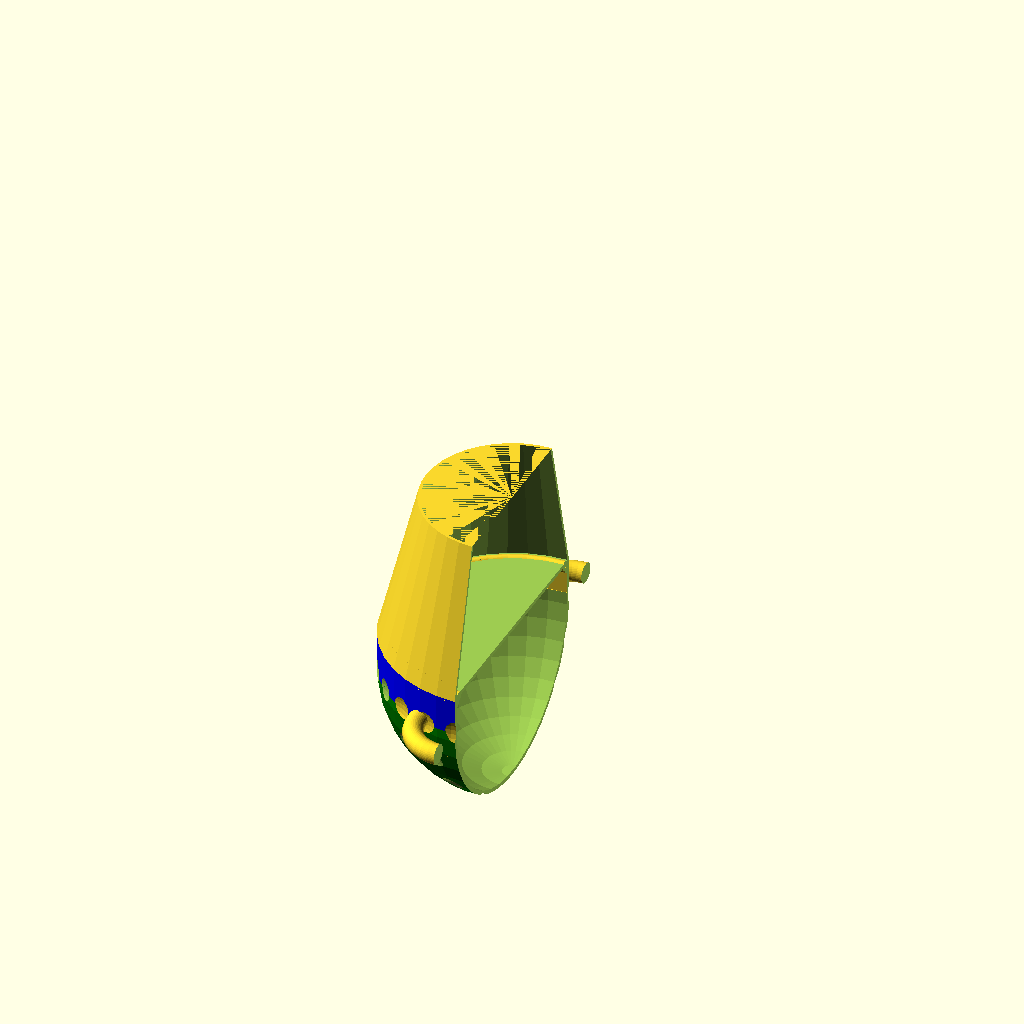
Cell 1: rendered with the file's own defaults.
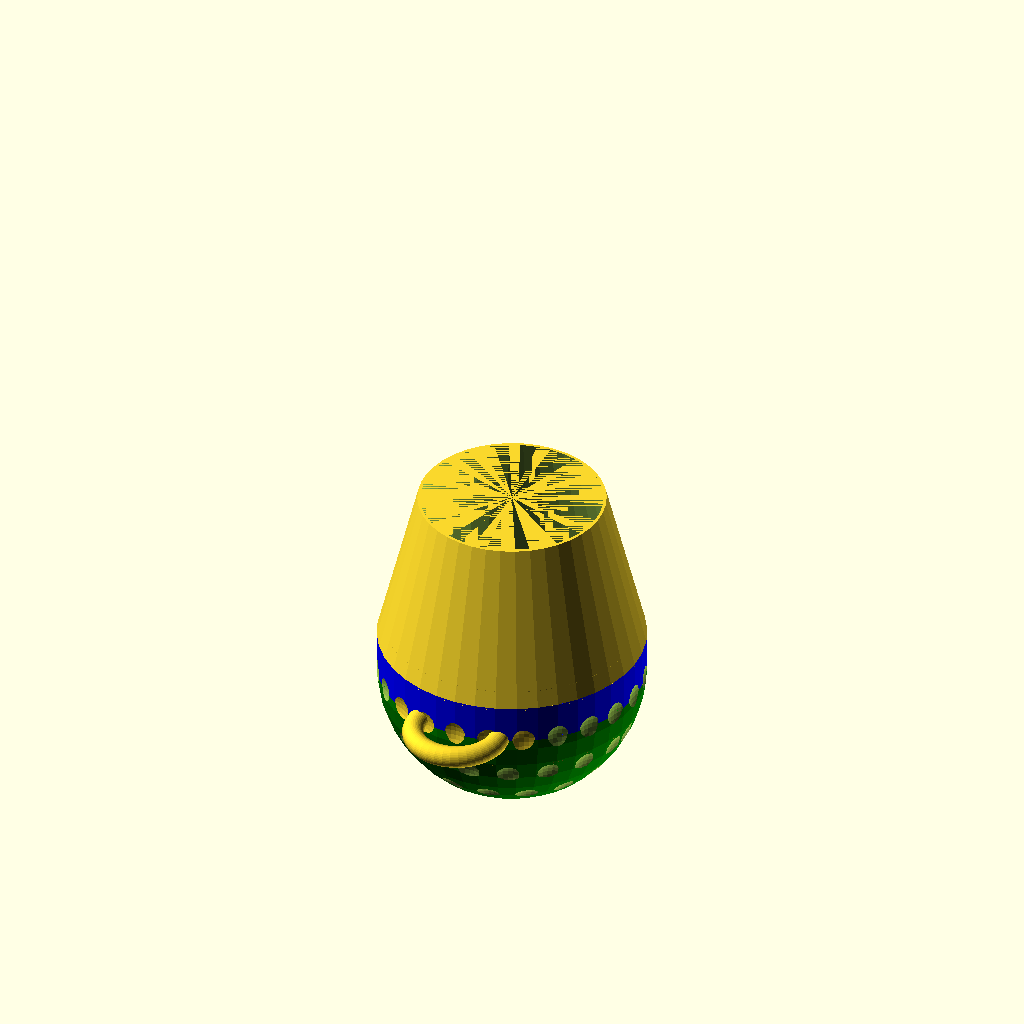
Cell 2: the same model with USE_VERTICAL_POT_KNIFE = false.
The same orthographic view direction (rotation 55°, 0°, 25°; colour scheme Cornfield) for every cell, with the view re-fitted per cell, so scale and position can differ between cells.
Source of the model, pot-designs/ParameterizedPotDesigns_Dimples_Updated.scad:
// Copyright Aditya Choksi, Cledden Obeng-Poku Kwanin, and Robert L. Read, 2024
// Released under CERN Strong-reciprocal Open Hardware License

// This is an attempt to make a new parametrized experimental apparatus
// for teting our ferrofluid check valve. It will be similar to the system
// that Veronica design in SolidWorks, but will use the improved, 360 degree design


excess_lip_scale_factor = 1.3;

PI = 3.141592;

USE_VERTICAL_POT_KNIFE = true;

// change these together! 
POT_BOTTOM_SHAPE_FLAT = false;
//ptype = "flatbottom";
//ptype = "flatbottom_with_fins";
// ptype = "roundbottom";
//ptype = "roundbottom_with_fins";
// ptype = "roundbottom_with_handles";
// ptype = "studs";
// ptype = "dimples";
ptype = "dimplesWithHandles";
// ptype = "roundbottom_with_fins_and_handles";
// ptype = "none";

// ltype = "none";
//ltype = "flat_lid"; // -- incorrect!
// ltype = "solidconical"; // -- incorrect!
// ltype = "hollowconical"; 
// ltype = "hollowconicalwithconcavelid";
 ltype="conicalLidIvan";

// TODO: we need a good module for the D-handles.
// Right now that code is spread across a lot of places.

// This is the type for the adapter for testing
 ttype = "none";
// ttype = "threestone";
// ttype = "printableThreeStone";



ftype = "thin";
// ftype = "thick";
fin_sharpness_thin = 1.0;
fin_sharpness_thick = 8.0;

fin_sharpness = 1.0;

HALF_FINS = "true"; // This controls intermediary fins between the main heat transfer fins
// HALF_FINS = "false";

adapter_h_mm = 30;
adapter_r_mm = 35/2;
adapter_w_mm = 2;

// TODO: An Aspect Ratio for flat pots can be less than 1,
// but not for round-bottomed pots. We should reorganize 
// the code to take that into account.


// Currently if the Aspect Ratio is <= 1.0, the bot is not defined.
//if (POT_BOTTOM_SHAPE_FLAT) {
//    A = 0.6; // aspect ratio for flat pots
//} else {
//    A = 1.3; // aspect ratio (pure number) for rounded pots
//}
A = POT_BOTTOM_SHAPE_FLAT ? 0.6 : 1.3;

echo("A");
echo(A);

V_ml = 100; 
// 1 ml = 1000 mm^3
V_water = V_ml*1000;
V_pot = ((V_ml*1000)*excess_lip_scale_factor); // cubic millimeters (thousandths of a mililter)


// This math done by Cledden...
// H = heigh will be a computed value
// S = height of the side 

// R = radius of the pot (mm)
// D = diaeter of the pot
// A = H/D
// H = R + S
// D = 2R
// VP = Vcy + Vhs (Total volume volume of hemisphere + volume of cylinder
// VP = PI * R^2 * (H - R) + 2/3 * PI * R^3
// ... collecting PI * R^2
// VP = PI * R^2 [(H-R) + 2/3 * R]
// ... substitute H = A * R
// VP = PI * R^2 [(A*R - R) + 2/3 *R]
// VP = PI * R^3 [(A - 1) + 2/3]
// VP = PI * R^3 [A - 1/3]
// R = pow(VP / (PI *(A - 1/3)),1/3)


function radius(A,V) = pow(V / (PI *(A - 1/3)),1/3);

// This is the aspect ratio times the radius...
// This is now unclear to me
function height(A,V) = A * radius(A,V);

function side(A,V) = height(A,V) - radius(A,V);



// In this case, A = H / (2R)
// V = H * PI * R^2 
// V = (A * 2R ) PI * R^2 =  2 * PI * AR^3
// R = pow(V / ( 2 * PI * A), 1/3);

function cyl_radius(A,V) = pow(V / ( 2 * PI * A), 1/3);
function cyl_height(A,V) = A*(2*cyl_radius(A,V));

echo("radius:", radius(A,V_pot));
echo("wall_thickness:", wall_thickness)
echo(height(A,V_pot));

echo("cyl radius");
echo(cyl_radius(A,V_pot));
echo("cyl height");
echo(cyl_height(A,V_pot));

radius_mm = radius(A,V_pot);

tester_mm = radius_mm*2;

// This is the radius to hold the heat gun.
adapter_mm = 60;

rim_bead_radius = radius_mm/24;

// wall_thickness = radius_mm/20;
wall_thickness = radius_mm/30;

base_scale_factor = 2;
height_scale_factor = 0.5;
extra_height = radius_mm/40;

lid_thickness = wall_thickness;
lid_knob_height = radius_mm/5;
knob_scale_factor = 2;
lid_wall_size = sqrt(lid_thickness);
lid_scale_factor =  0.5;

lid_hook_height = radius_mm/6;
lid_hook_gap_tolerance = radius_mm/14;
lid_hook_thickness = radius_mm/30;
lid_hook_connector_height = radius_mm/60;
lid_extender_angle_scale = 0.9;

lid_handle_radius = radius_mm*0.6;
lid_handle_thickness = radius_mm/6;
lid_handle_wall_thickness = radius_mm/40;
lid_handle_scale_factor = 1.2;


conical_lid_scale_factor = 0.7;
conical_lid_height = radius_mm/0.8;

conical_end_height = radius_mm/4;
conical_end_scale_factor = 1.33;


pot_handle_radius = POT_BOTTOM_SHAPE_FLAT ? radius_mm/3 : radius_mm/2.4;
pot_handle_thickness = POT_BOTTOM_SHAPE_FLAT ? radius_mm/8 : radius_mm/6;


pot_handle_wall_thickness = radius_mm/40;
handle_position = -(radius_mm/6);

// lid_distance_from_pot = radius_mm/1.2;
lid_distance_from_pot = radius_mm/2.8;



 //ctype = "roundBottomPot_content"; //added by Cleddden for Pot content
// ctype = "flatBottomPot_content";//added by Cleddden for Pot content
ctype = "none"; //added by Cleddden for Pot content

// set resolution here
$fn=40;

module roundedFin(Fw,Fl,Fh){
    color ("red")
    //cube([Fw,Fl,Fh],center=true);
    resize(newsize=[Fw,Fl,Fh])
        sphere(Fh);
}

module cubeFin(Fw,Fl,Fh){
    color ("purple")
    cube([Fw,Fl,Fh],center=true);
}


module radialFin(r,angle) {
    ro = r + wall_thickness;
    finLength = ro/2;
    finHeight = ro;
        rotate([0,0,angle])
        translate([0,ro-finLength/2,-finHeight/2])
        roundedFin(finWidth*3,finLength*1.5,finHeight);
}


module legFin(r,angle) {
    ro = r + wall_thickness;
    legLength = ro/2;
    legHeight = ro;
    rotate([0,0,angle])
    translate([0,ro-legLength/2,-ro/2])
    union() {
        //cubeFin(legWidth,legLength,legHeight);
        translate([0,legLength/2 - legBallRadius,-legHeight/2])
        sphere(legBallRadius);
    }
}


module radialFins(r,num) {
    delta = 360 / num;
    for ( i = [0:1:num-1]) {
       radialFin(r,delta*i);
    }
}
module legFins(r,num) {
    delta = 360 / num;
    for ( i = [0:1:num-1]) {
       legFin(r,delta*i);
    }
}
module triangularFins(r,num) {
    delta = 360 / num;
    for ( i = [0:1:num-1]) {
       triangularFinMK(r,delta*i,false);
    }
    if (HALF_FINS) {
        for ( i = [0:1:num-1]) {
           triangularFinMK(r,delta*i+delta/2,true);
        }
    }
}

module roundBottomOutside(A,V) {
    radius_mm = radius(A,V);
    side_h = side(A,V);
     union () {
        color ("green")
        difference() {
            sphere (radius_mm+wall_thickness);
            translate([0,0,radius_mm*2])
            cube(radius_mm*4,center=true);
        }
        
        // now we add the rim and cut away a cone to make a 
        // Conical fit for the rim.
        color("blue")
        difference() {
            cylinder (h=side_h,r1=radius_mm+wall_thickness,r2=radius_mm+wall_thickness);
        }
    }
}



module roundBottomPot(A,V) {
   radius_mm = radius(A,V);
   side_h = side(A,V);
    union() {
       difference() {    
            roundBottomOutside(A,V);
            union () {
                sphere (r = radius_mm);
                translate([0,0,1])
                cylinder (h=side_h+1,r1 =radius_mm, 
                r2= radius_mm);
            }
        }
        translate([0,0,side_h-rim_bead_radius])
        potInterface(radius_mm,radius_mm+wall_thickness,rim_bead_radius);
    }
}

module roundBottomPotWithFins(A,V) {
    radius_mm = radius(A,V);
    roundBottomPot(A,V);

    difference() {
        union() {
            legFins(radius_mm,3);
            triangularFins(radius_mm,18);
            //radialFins(radius_mm,12);
        }
        roundBottomOutside(A,V);
    }
}

module roundBottomPotWithHandles(A,V){
    radius_mm = radius(A,V);
    side_h = side(A,V);
    roundBottomPot(A,V);
    
    union(){
        roundBottomPot(A,V);
        
    handle(A,V,ptype,radius_mm);
    handle(A,V,ptype,-radius_mm);
    }    
}
module roundBottomPotWithHandlesAndFins(A,V){
    radius_mm = radius(A,V);
     side_h = side(A,V);
    roundBottomPotWithFins(A,V);
    
    union(){
        roundBottomPotWithFins(A,V);
        handle(A,V,ptype,radius_mm);
        handle(A,V,ptype,-radius_mm);
    }
}

module flatBottomPot (A,V) {
    radius_mm = cyl_radius(A,V);
    outer_rad = cyl_radius(A,V) + wall_thickness;
    echo("outer_rad");
    echo(outer_rad);
    pot_height = cyl_height(A,V);
    union(){
        translate([0,0,pot_height/2 - rim_bead_radius])
        potInterface(radius_mm,radius_mm+wall_thickness,rim_bead_radius);
        difference () {
            cylinder (h=    pot_height, r=outer_rad, center = true);
            translate ([0,0,(wall_thickness+(extra_height/2))])
            cylinder (h=pot_height+extra_height, r1=(outer_rad-wall_thickness), r2 =(outer_rad-wall_thickness), center=true);
        
    }
    translate([0,0,pot_height/4]) {
        union() {
            handle(A,V,ptype,radius_mm);
            handle(A,V,ptype,-radius_mm);
        }
    }
}    
}

module flatBottomPotOutside () {
    difference () {
        cylinder (h=    pot_height, r=outer_rad, center = true);
    }
}
module flatBottomPotWithFins() {
    flatBottomPot();
    difference() {
        radialFins(16);
        flatBottomPotOutside();
    }
}

//this module was added by Cledden
module flatBottomPot_content (A,V_pot,V_water) {
    outer_rad = cyl_radius(A,V_pot) + wall_thickness;
    echo("outer_rad");
    echo(outer_rad);
    // I think this is wrong...we want to use 
    // the cyl_radius to compute the water...
    pot_height = cyl_height(A,V_pot);
    water_height = pot_height * V_water/V_pot;
    
        translate ([0,0,wall_thickness/2])
    translate([0,0,-(pot_height - water_height)/2])
    color ("blue")
        cylinder (h=(water_height-(wall_thickness)),r1 =(outer_rad-wall_thickness), r2 =(outer_rad-wall_thickness), center=true);
}

//this module was added by Cledden
// Take the Volume here to be the true volume of water,
// which is less than the pot volume
module roundBottomPot_content(A,V_pot,V_water) {
    // We need to correct the radius here
    // for the excessive lip factor.
    // The radius must be computed from the pot volume
   radius_mm = radius(A,V_pot);
    
   side_water_h = height(A,V_water) - radius(A,V_pot);
   side_h = side(A,V_water);
    // if the side_h is not positive here, we likely 
    // have a serious problem...we need to rethink this..
    
    echo("side_h");
    echo(side_h);
    echo("side_water__h");
    echo(side_water_h);
      difference () {
        union () {
            sphere (r = radius_mm);
            translate([0,0,0])
            cylinder (h=side_water_h,r1 =radius_mm, 
            r2= radius_mm);
        }
        translate ([-radius_mm,-radius_mm,side_water_h])
        cube (size = radius_mm*2, center =false);
    }
}

module concavehandleshell (){
    radius_mm = radius(A,V_pot);
    difference(){
        scale([1,1,lid_scale_factor])
            sphere(radius_mm*conical_lid_scale_factor);

        translate([0,0,radius_mm*conical_lid_scale_factor])
        cube((radius_mm*conical_lid_scale_factor)*2, center = true);
    }
}

module conicalknob() {
    rotate ([180,0,0])
    translate ([0,0,lid_thickness*0.01])
    cylinder (h= lid_knob_height, r1=(lid_thickness),r2=lid_thickness*knob_scale_factor);
}

// This is the lip that goes into the pot.
module lidhookextender() {
    radius_mm = radius(A,V_pot);
    difference(){

        cylinder(h = lid_hook_height, r2 = radius_mm - lid_hook_gap_tolerance, r1 = (radius_mm - lid_hook_gap_tolerance)*lid_extender_angle_scale, center=true);

// This removes the core.
        cylinder(h = lid_hook_height*6, r2 = (radius_mm - lid_hook_gap_tolerance)-lid_hook_thickness, r1 = ((radius_mm - lid_hook_gap_tolerance)*lid_extender_angle_scale)-lid_hook_thickness, center=true);
    }
}
// I guess that this connects the extender to the lid.
module lidhookconnector() {
    radius_mm = radius(A,V_pot);
    difference(){
            cylinder(h = lid_hook_connector_height, r = radius_mm,center=true);
            cylinder(h = lid_hook_connector_height*6, r = (radius_mm - lid_hook_gap_tolerance)*lid_extender_angle_scale,center=true);
    }
}
// I think the idea here is to build up 
module lidhook(){
    union() {
        lidhookextender();
        translate([0,0,-lid_hook_height/10])
        lidhookconnector();
    }
}


// this is the part of the pot that is a "bead" inside
// the rim of the pot strenghtening it from dings and producing
// a tight fit with the lid. The lid Interface cuts away
// the pot Interface, so that the shape need only be programmed once
// ri = pot inner radius
// ro = pot outer radius
module potInterface(ri,ro,rim_bead_radius = 10) {
    difference() {
        rotate_extrude(angle = 360, convexity = 2) 
        translate([ri, 0])
        circle(r = rim_bead_radius);
      // now cutaway a cylinder of radius rotate
        difference() {
            cylinder(h=80,r=ro+rim_bead_radius,center=true);
            cylinder(h=100,r=ri,center=true);
        }
    }
}

// this is the part of the lid that strengthens the rim
// and makes a seal with the pot
// ri is the innner radius of the pot rim,
// ro is the outer radius
module lidInterface(ri,ro,rim_bead_radius = 10) {
    difference() {
        rotate_extrude(angle = 360, convexity = 2) 
        translate([ri-rim_bead_radius, 0])
        circle(r = rim_bead_radius);
      // now cutaway a cylinder of radius rotate
        translate([0,0,rim_bead_radius])
        rotate_extrude(angle = 360, convexity = 2) 
        translate([ri, 0])
        circle(r = rim_bead_radius);
    }  
}


module flatLid (inner_rad) {
    outer_rad = inner_rad+wall_thickness;
    radius_mm = radius(A,V_pot);
    theta = 20;
    cr = outer_rad / sin(theta);
    y = cr * cos(theta);
    union () {
        rotate([180,0,0])
        intersection() {
            translate([0,0,-y])
            difference() {
                sphere(cr, $fn=200);
                sphere(cr-wall_thickness, $fn=200);
            }
            translate([0,0,-rim_bead_radius/8])
            cylinder(h=outer_rad*10, r = inner_rad - rim_bead_radius/2);
         };
            
        translate([0,0,-(-0.5 + cr-y)])       
        conicalknob();     
        lidInterface(inner_rad,inner_rad+wall_thickness,
                    rim_bead_radius);
                    };
}

module flatLidOrig (inner_rad) {
    outer_rad = 1.8*(inner_rad)+wall_thickness;
    union () {
    translate ([0,0,outer_rad*0.9])
    rotate ([180,0,0])
        difference () {
           intersection() {
            sphere (outer_rad, $fn=100);
            cylinder (h=outer_rad, r =outer_rad/2, center = false);
};
translate ([-outer_rad/2,-outer_rad/2,-outer_rad/8])
cube (outer_rad); }
                }
                
    
    /*outer_rad = inner_rad+wall_thickness;
    union () {
        cylinder (h= lid_thickness, r=outer_rad, center = true);*/
        // this needs to be improved.
        conicalknob();
        translate([0,0, rim_bead_radius/2])
        lidInterface(inner_rad,inner_rad+wall_thickness,
        rim_bead_radius);
}

module solidconicalLid (inner_rad) {
    outer_rad = inner_rad+wall_thickness;
    union () {
          conicalknob();
          cylinder (h=conical_lid_height, r1=(outer_rad*conical_lid_scale_factor), r2 =(outer_rad));  
          translate([0,0,conical_lid_height])
          lidhook(); 
     } 
}


module hollowconicalLid (inner_rad) {
    outer_rad = inner_rad+wall_thickness;
    union () {
//        cylinder (h=lid_thickness, r=outer_rad, center = true);
        conicalknob();
        difference(){
            cylinder (h=conical_lid_height, r1=(outer_rad*conical_lid_scale_factor), r2 =(outer_rad));
            translate([0,0,lid_thickness*0.55])
            cylinder (h=conical_lid_height-lid_wall_size, r1=(outer_rad*conical_lid_scale_factor)-(lid_wall_size), r2 =(outer_rad)-(lid_wall_size));
        }
        translate([0,0,conical_lid_height])
        lidhook();
     }
}



//Ivan
function pType(ptype) = 
    ptype != "flatbottom";

echo("Ivan");
echo(pType(ptype));
distance=0.1;  //change

module conical_part (radius,height) {
    
    translate([0,0,lid_thickness*0.55+lidPositionZ(A,V_pot)+distance]){
    cylinder (h=(height), r1 =(radius) ,r2=(radius*conical_lid_scale_factor));
    }
}
function lidPositionZ(A,V_pot) =
    pType(ptype)
    ? side(A,V_pot)  
    : cyl_height(A,V_pot)/2; 

function lid_radius()=
    pType(ptype)
    ? radius_mm
    : cyl_radius(A,V_pot); 

echo("Ivan");
echo(lid_radius());

module conicalLidIvan(inner_rad,A,V_pot){
      outer_rad = inner_rad + lid_thickness;
    translate([0,0,-rim_bead_radius/2]){
    union(){  
    difference(){
            conical_part(outer_rad,conical_lid_height);
            translate([0,0,wall_thickness]){
            conical_part(inner_rad,conical_lid_height-wall_thickness+0.001);
            }
        }
        
        translate([0,0,lidPositionZ(A,V_pot)+distance+rim_bead_radius/2]){
        rotate ([180,0,0]){    
        lidInterface(inner_rad,inner_rad+wall_thickness,
                    rim_bead_radius);}
            }          
        }
    }
}





// This is our main pot lid.
module concaveconicalLid(inner_rad){
    outer_rad = inner_rad+wall_thickness;
    radius_mm = radius(A,V_pot);
    
    union(){
        difference(){
            union () {
                difference(){
                    scale([1,1,lid_scale_factor])
                        sphere(radius_mm*conical_lid_scale_factor);
                    translate([0,0,-radius_mm*conical_lid_scale_factor])
                    cube((radius_mm*conical_lid_scale_factor)*2, center = true);
                }
                difference(){
                    cylinder (h=conical_lid_height, r1=(outer_rad*conical_lid_scale_factor), r2 =(outer_rad));
                    translate([0,0,lid_thickness*0.55])
                    // this cuts away a portion of the lid..
                    cylinder (h=conical_lid_height-lid_wall_size, r1=(outer_rad*conical_lid_scale_factor)-(lid_wall_size), r2 =(outer_rad)-(lid_wall_size));
                }
                translate([0,0,conical_lid_height])
                // This is actually the inner part of the rim that
                // fits inside the male part of the pot.
                lidInterface(radius_mm,radius_mm+wall_thickness,
                    rim_bead_radius);
            }
            scale([1,1,lid_scale_factor])
                sphere((radius_mm*conical_lid_scale_factor)-lid_wall_size);
        }
        
        // This is the handle
        difference(){
            union(){
                rotate([0,90,0])
                scale([lid_handle_scale_factor,1,1])
                translate([-(radius_mm*conical_lid_scale_factor)/2,0,0])
                lidhandleshell();
                translate([0,-(radius_mm*conical_lid_scale_factor)/1.8,0])
                rotate([25,0,0])
                cylinder(conical_end_height,lid_handle_thickness/2.1,(lid_handle_thickness/2)*conical_end_scale_factor);
               translate([0,(radius_mm*conical_lid_scale_factor)/1.8,0])
                rotate([-25,0,0])
                cylinder(conical_end_height,lid_handle_thickness/2.1,(lid_handle_thickness/2)*conical_end_scale_factor);
            }
            difference(){
                cylinder (h=conical_lid_height, r1=(outer_rad*conical_lid_scale_factor), r2 =(outer_rad));  
                scale([1,1,lid_scale_factor])
                sphere(radius_mm*conical_lid_scale_factor);
                scale([1,1,lid_scale_factor])
                sphere((radius_mm*conical_lid_scale_factor)-lid_wall_size);
                    translate([0,0,-radius_mm*conical_lid_scale_factor])
                    cube((radius_mm*conical_lid_scale_factor)*2, center = true);
            }
        }

    }
}



module lidhandleshell (){
    rotate_extrude(angle=360) {
        //difference(){
            translate([lid_handle_radius - lid_handle_thickness/2, 0])
                circle(d=lid_handle_thickness);
            //translate([lid_handle_radius - lid_handle_thickness/2, 0])
                //circle(d=lid_handle_thickness - lid_handle_wall_thickness);
        //}
    }
}


//Ivan 

module pothandleshell(x) {
  translate([0, x, 0])
  rotate_extrude(angle = 360) {
    
      translate([pot_handle_radius - pot_handle_thickness / 2, 0])
      circle(d = pot_handle_thickness);
  }
}

module handle(A,V,ptype,radius){
    if (ptype=="flatbottom"){
        difference(){
            pothandleshell(radius);
            cylinder(r = abs(radius), h = 20, center= true);
        }
    }
    else if (ptype=="dimplesWithHandles"){
        difference() {
            pothandleshell(radius);
            union(){
            dimples(A,V_pot);
            sphere(radius_mm);
            }
            }
    }
    else {
        radius_mm = radius(A, V);
        difference(){
            union(){
                pothandleshell(radius);
                //pothandleshell(-radius);
            }
            roundBottomOutside(A,V);
            
            
        }
    }
}


module renderLid(ltype,r) {
    if (ltype == "flat_lid") {
        // translate ([0,0,cyl_height(A,V_pot)/1.35+lid_distance_from_pot])
        translate ([0,0,lid_distance_from_pot])
        rotate ([180,0,0])
        flatLid(radius_mm);
    } else  if (ltype == "solidconical") {
        translate ([0,0,cyl_height(A,V_pot)/1.35+lid_distance_from_pot])
        rotate ([180,0,0])
        solidconicalLid(r);  
    } else if (ltype == "hollowconical"){
        translate ([0,0,cyl_height(A,V_pot)/1.35+lid_distance_from_pot])
        rotate ([180,0,0])
        hollowconicalLid(r);
    }  else if (ltype == "hollowconicalwithconcavelid"){
        translate ([0,0,cyl_height(A,V_pot)/1.35+lid_distance_from_pot])
        rotate ([180,0,0])
        concaveconicalLid(r);
    }
    else if (ltype == "conicalLidIvan"){
            rad=lid_radius();
            conicalLidIvan(rad,A,V_pot);
     }
}

//concept
module studs(A,V){
    radius_mm = radius(A,V);
    radius_ball=radius_mm/15;
 difference () {
    union() {
        roundBottomPotWithHandles(A,V_pot);
        for (theta = [5 :10: 180]) {
            for (phi = [0 :20: 180]){
                rotate([0,phi,theta])
                translate([radius_mm,0,0])
                sphere(radius_ball);
                }
            }
        }
        sphere (r = radius_mm);
    };
}

//concept Gianluca
module dimplesWithHandles(A,V) {
    radius_mm = radius(A,V);
    radius_ball=radius_mm/4;
 difference  () {

    roundBottomPot(A,V_pot);
        for (phi = [0 :20: 70]) {
            step = 15+(phi/180)*30;
            for (theta = [0 :step: 360]) {
                rotate ([0,phi,theta])
                translate([radius_mm+radius_ball+(wall_thickness/3),0,0])
                sphere( radius_ball);
                }
            }
        };
 handle(A,V,ptype,radius_mm);
 handle(A,V,ptype,-radius_mm);
  
 }
 
 module dimples(A,V) {
    radius_mm = radius(A,V);
    radius_ball=radius_mm/4;
 difference  () {

    roundBottomPot(A,V_pot);
        for (phi = [0 :20: 70]) {
            step = 15+(phi/180)*30;
            for (theta = [0 :step: 360]) {
                rotate ([0,phi,theta])
                translate([radius_mm+radius_ball+(wall_thickness/3),0,0])
                sphere( radius_ball);
                }
            }
        };
  
 }


module renderPotType(ptype) {
    if (ptype == "flatbottom") {
        r = cyl_radius(A,V_pot);
        renderLid(ltype,r);
        flatBottomPot(A,V_pot);
    } else  if (ptype == "flatbottom_with_fins") {
        r = cyl_radius(A,V_pot);
        renderLid(ltype,r);
        flatBottomPotWithFins(A,V_pot);
    } else if (ptype == "roundbottom") {
        r = radius(A,V_pot);
        renderLid(ltype,r);
        roundBottomPot(A,V_pot);
    } else if (ptype == "roundbottom_with_fins") {
        r = radius(A,V_pot);
        renderLid(ltype,r);
        roundBottomPotWithFins(A,V_pot);
    } else if (ptype == "roundbottom_with_handles"){
        r = radius(A,V_pot);
        renderLid(ltype,r);
        roundBottomPotWithHandles(A,V_pot);
    } else if (ptype ==         "roundbottom_with_fins_and_handles"){
        r = radius(A,V_pot);
        renderLid(ltype,r);
        roundBottomPotWithHandlesAndFins(A,V_pot);    
    } else if (ptype == "studs") {
        r = radius(A,V_pot);
        renderLid(ltype,r);
        studs(A,V_pot);
    } else if (ptype == "none"){
        
    } else if (ptype == "dimples") {
        r = radius(A,V_pot);
        renderLid(ltype,r);
        dimples(A,V_pot);
    } else if (ptype == "dimplesWithHandles") {
        r = radius(A,V_pot);
        renderLid(ltype,r);
        dimplesWithHandles(A,V_pot);
    }
}


//this module was added by Cledden
module renderContentType(ctype) {
    if (ctype == "flatBottomPot_content") {      
         scale (1)   flatBottomPot_content(A,V_pot,V_water);
    } else  if (ctype == "roundBottomPot_content") {
        scale (1)    roundBottomPot_content(A,V_pot,V_water);
    } else if (ctype == "none"){
            
    }
}


if (USE_VERTICAL_POT_KNIFE) {
    difference() {
        renderLid(ltype,radius(A,V_pot));
        translate([500,0,0])
        cube([1000,1000,1000],center = true);
    }
} else {
 renderLid(ltype,radius(A,V_pot));
}
 
 
if (USE_VERTICAL_POT_KNIFE) {
    difference() {
        renderPotType(ptype);
        translate([500,0,0])
        cube([1000,1000,1000],center = true);
    }
} else {
 renderPotType(ptype);
}
 renderContentType(ctype);//added by Cledden for the pot content




module triangularFin(){
    linear_extrude(height = finWidth, center = true, convexity = 10, slices = 20, scale = 1.0, $fn = 16)
        difference(){
            offset(r=10)
            polygon(points=[[0,0],[100,0],[100,100]]);
            translate([0,100,0])
            circle(100,$fn=64);
        }
    
}

module translate_children(){
    for(i=[0:$children-1])
        translate([200,0,0])
        children(i);
    }
    



module triangularFinMK(r,angle,small){
    radius_mm = radius(A,V_pot);
    //radius_divisor = 30;
    radius_divisor = 100;
    //translate([0,-radius_mm,0])
    rotate([0,-90,angle])
    translate([-radius_mm,0,0])
    difference(){
        minkowski(){
           sphere(radius_mm/radius_divisor);
           sharpFin(small);
        }
        translate([radius_mm,0,0])
        sphere(radius_mm,$fn=24);
    }
}


module sharpFin (small){
    if (ftype == "thin") {
        thickener = fin_sharpness_thin;
    } else {
        thickener = fin_sharpness_thick;
    }
//    thickener = fin_sharpness;
    radius_mm = radius(A,V_pot);
    fw = finWidth*(
        (ftype == "thin")? fin_sharpness_thin :            fin_sharpness_thick);
    knife_thickness = radius_mm/2.4;
    z = fw/2+knife_thickness/2;
    //z=30;
    theta = atan2(fw/2,radius_mm*sqrt(2));
    if (!small) {
        difference(){
            linear_extrude(height = fw, center = true, convexity = 10, slices = 20, scale = 1.0, $fn = 16)
            offset(r=0)
            polygon(points=[[0,0],[0,radius_mm],[radius_mm,radius_mm]]);
            translate([0,0,z])
            translate([radius_mm,0,0])
            rotate(theta,[-1,-1,0])
            cube([radius_mm+220,radius_mm+220,knife_thickness],center=true);
            translate([0,0,-z])
            translate([radius_mm,0,0])
            rotate(-theta,[-1,-1,0])
            cube([radius_mm+220,radius_mm+220,knife_thickness],center=true);
            }
    } else {
        f = 2;
        difference(){
            linear_extrude(height = fw/8, center = true, convexity = 10, slices = 20, scale = 1.0, $fn = 16)
            offset(r=0)
            polygon(points=[[0,0],[radius_mm/3,radius_mm],[radius_mm,radius_mm]]);
            translate([0,0,z])
            translate([radius_mm,0,0])
            rotate(theta,[-1,-1,0])
            cube([radius_mm+220,radius_mm+220,knife_thickness],center=true);
            translate([0,0,-z])
            translate([radius_mm,0,0])
            rotate(-theta,[-1,-1,0])
            cube([radius_mm+220,radius_mm+220,knife_thickness],center=true);
            }
    }
}


if (ptype == "flatbottom") {
    rim_bead_radius = lid_thickness;
} else {
    rim_bead_radius = min(3,side(A,V_pot));
}
echo("rim_bead_radius");
echo(rim_bead_radius);

finWidth = wall_thickness;
// finLength = outer_rad/2;
// finHeight = 5;

legWidth = wall_thickness;
// legLength = outer_rad/2;
// legHeight = 5;
legBallRadius = radius_mm/10;

if (ptype == "flatbottom") {
    rim_bead_radius = lid_thickness;
} else {
    rim_bead_radius = min(3,side(A,V_pot));
}
echo("rim_bead_radius");
echo(rim_bead_radius);

if (ttype == "threestone") {
    // tester_mm The adapter radius
    stone_center_r = tester_mm;
    fill_factor = 0.8;
    brace_mm = 100;
    brace_w_mm = 15;
    translate([0,0,-tester_mm/2])
    
    difference() {
        union() {
            union() {
                    translate([0,-(adapter_r_mm+brace_mm/2),0])
                    cube([brace_w_mm,brace_mm,brace_w_mm],center=true);
                                     
                    rotate([0,0,120])
                    translate([0,-(adapter_r_mm+brace_mm/2),0])
                    cube([brace_w_mm,brace_mm,brace_w_mm],center=true);
                    
                    rotate([0,0,-120])
                    translate([0,-(adapter_r_mm+brace_mm/2),0])
                    cube([brace_w_mm,brace_mm,brace_w_mm],center=true);       
            }
           
            difference() {
                cylinder(adapter_h_mm,
                        adapter_r_mm+adapter_w_mm,
                        adapter_r_mm+adapter_w_mm,
                        center=true);
                cylinder(adapter_h_mm*2,
                        adapter_r_mm,
                        adapter_r_mm,
                        center=true);
            }
            intersection() {
                cylinder(h=tester_mm*10,r=tester_mm,center=true);
                
                color("brown")
                union() {
                    translate([0,-stone_center_r,0])
                    sphere(r = tester_mm*fill_factor);
                    
                    rotate([0,0,120])
                    translate([0,-stone_center_r,0])
                    sphere(r = tester_mm*fill_factor);
                    
                    rotate([0,0,-120])
                    translate([0,-stone_center_r,0])
                    sphere(r = tester_mm*fill_factor);       
                }
            }
        }
        translate([0,0,-tester_mm*5])
        cylinder(h=tester_mm*10,r=tester_mm*10,center=true);
    }

    // This is the radius to hold the heat gun.
    // adapter_mm 
    
} else if (ttype =="printableThreeStone") {
// I'm now going to attempt to make a cone on top of a cylinder
// with three radial cuts for the purpose of attempting to make 
// 3D-printable test apparatus.
// I will add the heatgun adapter as module separately....
    cylinder_inner_radius_mm = 20;
    cylinder_wall_mm = 2;
    cylinder_height_mm = 25;
    cone_large_radius_mm = 30;
    cone_height_mm = 30;
    cone_wall_mm = 2;
    
    difference() {
    // first, put the cylinder with its top at the origin.
    union() {
    translate([0,0,-cylinder_height_mm/2])
    difference() {
                cylinder(cylinder_height_mm,
                        cylinder_inner_radius_mm+cylinder_wall_mm,
                        cylinder_inner_radius_mm+cylinder_wall_mm,
                        center=true);
                translate([0,0,cylinder_wall_mm])
                cylinder(cylinder_height_mm,
                        cylinder_inner_radius_mm,
                        cylinder_inner_radius_mm,
                        center=true);
            }
     translate([0,0,cone_height_mm/2])      
     difference() {
                cylinder(cone_height_mm,
                        cylinder_inner_radius_mm+cylinder_wall_mm,
                        cone_large_radius_mm+cone_wall_mm,
                        center=true);
                cylinder(cone_height_mm+0.5,
                        cylinder_inner_radius_mm,
                        cone_large_radius_mm,
                        center=true);
     }
     }
     color("red")
    cylinder(h = cone_height_mm+1, 
            r1 = 1.5*cylinder_inner_radius_mm+1, r2=cone_large_radius_mm *2 +1, $fn = 3);
            }
 

} else {
}
Parameter table extracted from the source (name, type, default, range or options):
excess_lip_scale_factor: number, default 1.3
PI: number, default 3.141592
USE_VERTICAL_POT_KNIFE: bool, default true
POT_BOTTOM_SHAPE_FLAT: bool, default false
ptype: string, default "dimplesWithHandles"
ltype: string, default "conicalLidIvan"
ttype: string, default "none"
ftype: string, default "thin"
fin_sharpness_thin: number, default 1
fin_sharpness_thick: number, default 8
fin_sharpness: number, default 1
HALF_FINS: string, default "true"
adapter_h_mm: number, default 30
adapter_w_mm: number, default 2
V_ml: number, default 100
